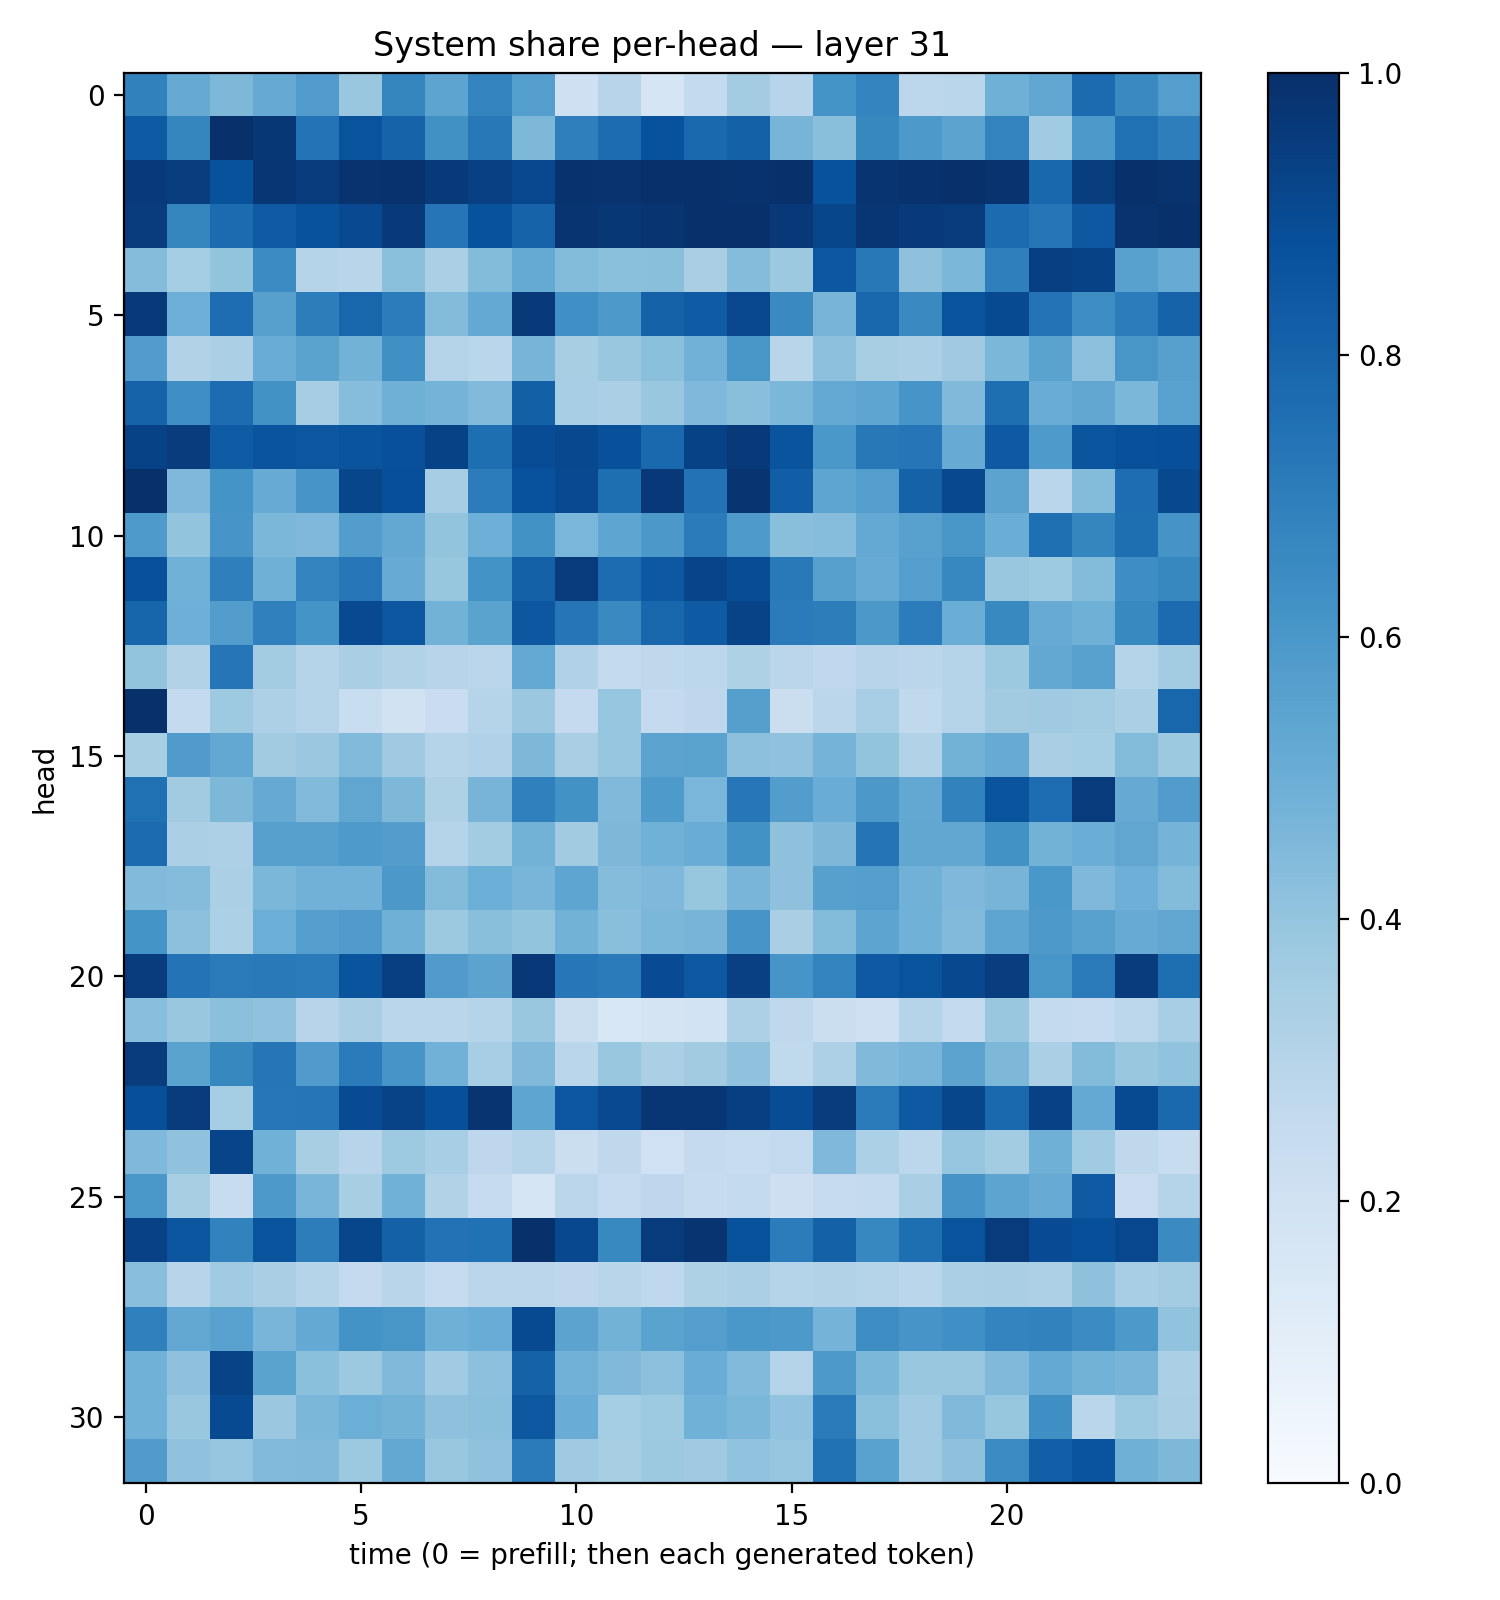

Source data for this figure (header and first rows):
0.68658227, 0.5144485, 0.45496085, 0.51181215, 0.5760638, 0.38304365, 0.6704149, 0.5424767, 0.67681795, 0.5677141, 0.20816788, 0.29582116, 0.17071107, 0.25722963, 0.35870394, 0.2947936, 0.61652964, 0.6735196, 0.2792735, 0.28894094, 0.49093798, 0.5339356, 0.7731133, 0.6525638
0.8357, 0.6702, 0.9941, 0.9725, 0.7395, 0.8634, 0.8018, 0.6255, 0.7192, 0.4542, 0.6918, 0.7681, 0.8712, 0.781, 0.8115, 0.4708, 0.4226, 0.6613, 0.5902, 0.5458, 0.6787, 0.3672, 0.5934, 0.7531
0.9625, 0.948, 0.8703, 0.9732, 0.9563, 0.9851, 0.9884, 0.9635, 0.9365, 0.9073, 0.9917, 0.9854, 0.9972, 0.9961, 0.9893, 0.9928, 0.8728, 0.9802, 0.9903, 0.9933, 0.988, 0.7855, 0.9478, 0.995
0.9527, 0.6689, 0.7698, 0.8361, 0.8685, 0.9013, 0.9614, 0.7314, 0.8725, 0.804, 0.9766, 0.9701, 0.9772, 0.9938, 0.999, 0.9653, 0.9138, 0.975, 0.964, 0.9562, 0.7716, 0.728, 0.8439, 0.9846
0.4351, 0.355, 0.401, 0.6471, 0.3008, 0.2905, 0.4195, 0.3359, 0.4406, 0.5193, 0.4388, 0.4208, 0.4255, 0.3379, 0.4339, 0.3759, 0.8501, 0.7211, 0.4137, 0.4579, 0.6948, 0.9404, 0.9274, 0.5578
0.9576, 0.4926, 0.7647, 0.56, 0.6993, 0.7903, 0.7055, 0.44, 0.5219, 0.9647, 0.6317, 0.5936, 0.8086, 0.8285, 0.9097, 0.6557, 0.4707, 0.79, 0.6524, 0.8651, 0.8952, 0.7401, 0.641, 0.7067
0.5769, 0.3149, 0.3324, 0.5055, 0.5492, 0.4788, 0.63, 0.3055, 0.2879, 0.4695, 0.3423, 0.3897, 0.4211, 0.4825, 0.6023, 0.2905, 0.4164, 0.3407, 0.3341, 0.3708, 0.4576, 0.5477, 0.4156, 0.6054
0.8018, 0.6352, 0.768, 0.6239, 0.348, 0.4319, 0.4899, 0.4746, 0.4435, 0.8127, 0.344, 0.3336, 0.3839, 0.4513, 0.4255, 0.4599, 0.5205, 0.5369, 0.6085, 0.4488, 0.7596, 0.5056, 0.5307, 0.4579
0.9269, 0.953, 0.8288, 0.8625, 0.8495, 0.8629, 0.8783, 0.9263, 0.7607, 0.8883, 0.9043, 0.8752, 0.7797, 0.926, 0.9616, 0.8618, 0.6003, 0.7201, 0.7343, 0.5107, 0.8411, 0.5882, 0.8583, 0.877
0.9948, 0.4523, 0.6159, 0.511, 0.6067, 0.9127, 0.8814, 0.351, 0.7047, 0.8713, 0.8995, 0.7581, 0.9681, 0.7424, 0.9767, 0.8225, 0.5356, 0.5676, 0.8075, 0.9024, 0.5455, 0.2872, 0.441, 0.763
0.5894, 0.3987, 0.6057, 0.4588, 0.4524, 0.5736, 0.5253, 0.3994, 0.4948, 0.6227, 0.4618, 0.5353, 0.5955, 0.7073, 0.5885, 0.4225, 0.4326, 0.5226, 0.5549, 0.6037, 0.5037, 0.7543, 0.6691, 0.7605
0.8769, 0.4848, 0.6947, 0.4895, 0.6775, 0.7249, 0.5105, 0.3929, 0.6207, 0.8096, 0.9546, 0.7671, 0.8446, 0.9209, 0.8882, 0.7154, 0.5599, 0.5095, 0.5677, 0.6668, 0.3886, 0.3736, 0.4409, 0.6388
0.7955, 0.4957, 0.5733, 0.6906, 0.6153, 0.899, 0.8501, 0.4775, 0.5492, 0.8507, 0.7327, 0.6532, 0.7913, 0.8335, 0.9232, 0.7073, 0.7018, 0.5961, 0.7057, 0.5024, 0.6593, 0.5106, 0.4898, 0.6576
0.4009, 0.3109, 0.7295, 0.3566, 0.2989, 0.3397, 0.3095, 0.2967, 0.2843, 0.5218, 0.3183, 0.2543, 0.2713, 0.2808, 0.3219, 0.2843, 0.2681, 0.2946, 0.2827, 0.2995, 0.3788, 0.5268, 0.5586, 0.3026
0.9995, 0.2539, 0.373, 0.3277, 0.3074, 0.2307, 0.1933, 0.2271, 0.304, 0.3798, 0.2528, 0.3957, 0.2523, 0.277, 0.5629, 0.2258, 0.2845, 0.346, 0.2623, 0.2975, 0.3615, 0.37, 0.3587, 0.3329
0.3406, 0.5805, 0.5262, 0.3623, 0.3824, 0.4447, 0.3711, 0.3019, 0.3178, 0.4548, 0.3388, 0.3982, 0.5458, 0.55, 0.4174, 0.4077, 0.474, 0.4014, 0.3104, 0.4783, 0.5109, 0.3397, 0.3525, 0.4412
0.7531, 0.3595, 0.4544, 0.5143, 0.4427, 0.5346, 0.4553, 0.3214, 0.4712, 0.689, 0.6234, 0.4487, 0.5894, 0.4634, 0.7239, 0.5709, 0.5065, 0.5951, 0.5252, 0.6826, 0.8628, 0.7632, 0.9566, 0.5131
0.7733, 0.3326, 0.328, 0.562, 0.5608, 0.5883, 0.5735, 0.303, 0.3555, 0.477, 0.3615, 0.455, 0.4876, 0.5059, 0.6232, 0.4123, 0.4553, 0.7348, 0.5294, 0.528, 0.6225, 0.4778, 0.5013, 0.5325
0.4452, 0.4354, 0.3338, 0.4581, 0.4841, 0.4819, 0.5964, 0.4382, 0.4998, 0.4656, 0.5356, 0.4341, 0.4523, 0.3943, 0.4655, 0.4105, 0.5615, 0.5693, 0.481, 0.4499, 0.4714, 0.5999, 0.4527, 0.4942
0.6149, 0.4143, 0.3304, 0.4973, 0.5688, 0.5809, 0.49, 0.3777, 0.4241, 0.4008, 0.479, 0.4237, 0.4605, 0.4722, 0.6056, 0.3361, 0.4391, 0.5418, 0.4854, 0.4418, 0.536, 0.5922, 0.5553, 0.5087
0.9531, 0.7418, 0.7122, 0.7166, 0.7103, 0.8616, 0.9399, 0.5792, 0.5431, 0.966, 0.7245, 0.7073, 0.8929, 0.8442, 0.9348, 0.6059, 0.6788, 0.8403, 0.8639, 0.9026, 0.9424, 0.6045, 0.7139, 0.9514
0.4265, 0.3906, 0.421, 0.4064, 0.2934, 0.3383, 0.2881, 0.287, 0.2993, 0.3833, 0.2232, 0.1543, 0.1767, 0.187, 0.3275, 0.271, 0.2255, 0.2034, 0.298, 0.2592, 0.3898, 0.2578, 0.2495, 0.2806
0.9519, 0.5469, 0.6602, 0.7303, 0.5809, 0.7085, 0.6074, 0.4813, 0.3461, 0.4453, 0.289, 0.3903, 0.3347, 0.3631, 0.4098, 0.2655, 0.3275, 0.4453, 0.4681, 0.5438, 0.4551, 0.3324, 0.4384, 0.384
0.8811, 0.9558, 0.3539, 0.7258, 0.7278, 0.8923, 0.9238, 0.8823, 0.9818, 0.5364, 0.8478, 0.9002, 0.9738, 0.9759, 0.94, 0.8888, 0.951, 0.7128, 0.8435, 0.9113, 0.784, 0.9319, 0.5229, 0.8951
0.45, 0.4097, 0.9217, 0.4873, 0.3437, 0.2935, 0.3732, 0.3448, 0.2743, 0.2976, 0.2236, 0.27, 0.2019, 0.2533, 0.2418, 0.2608, 0.4516, 0.3315, 0.279, 0.3965, 0.3582, 0.4897, 0.3639, 0.2732
0.6003, 0.3421, 0.237, 0.5919, 0.465, 0.3421, 0.4878, 0.3159, 0.247, 0.1684, 0.2847, 0.2476, 0.2748, 0.2483, 0.259, 0.2132, 0.2487, 0.2553, 0.3393, 0.6115, 0.5397, 0.511, 0.8389, 0.2281
0.9333, 0.8549, 0.681, 0.8599, 0.7025, 0.9106, 0.8111, 0.7451, 0.7472, 0.9988, 0.9033, 0.6601, 0.9557, 0.9805, 0.8687, 0.706, 0.8099, 0.6644, 0.7614, 0.8647, 0.9553, 0.8938, 0.8808, 0.9081
0.4288, 0.2958, 0.366, 0.3386, 0.3042, 0.2534, 0.2924, 0.2484, 0.2823, 0.2813, 0.2757, 0.2908, 0.2672, 0.3217, 0.3349, 0.2974, 0.313, 0.3029, 0.2855, 0.3348, 0.3392, 0.3281, 0.4134, 0.3449
0.6876, 0.5267, 0.5532, 0.4672, 0.5215, 0.6192, 0.6029, 0.4893, 0.5069, 0.8983, 0.5442, 0.4775, 0.5486, 0.5687, 0.6014, 0.5917, 0.4731, 0.6419, 0.6092, 0.6303, 0.6747, 0.683, 0.645, 0.5932
0.4873, 0.4136, 0.9248, 0.5502, 0.4197, 0.3776, 0.448, 0.3651, 0.4162, 0.8056, 0.4836, 0.4472, 0.4178, 0.5067, 0.4415, 0.3053, 0.5908, 0.4576, 0.3838, 0.385, 0.4472, 0.52, 0.4772, 0.4726
0.4859, 0.3836, 0.8983, 0.3802, 0.4606, 0.4963, 0.4794, 0.4116, 0.4196, 0.8443, 0.504, 0.355, 0.375, 0.4851, 0.4593, 0.4037, 0.7076, 0.4198, 0.3667, 0.4468, 0.3924, 0.633, 0.2862, 0.3736
0.5785, 0.4089, 0.3951, 0.445, 0.446, 0.3769, 0.5238, 0.3858, 0.4099, 0.712, 0.3711, 0.3433, 0.3762, 0.3687, 0.4052, 0.3981, 0.7519, 0.5508, 0.3648, 0.414, 0.648, 0.8194, 0.8621, 0.4914
